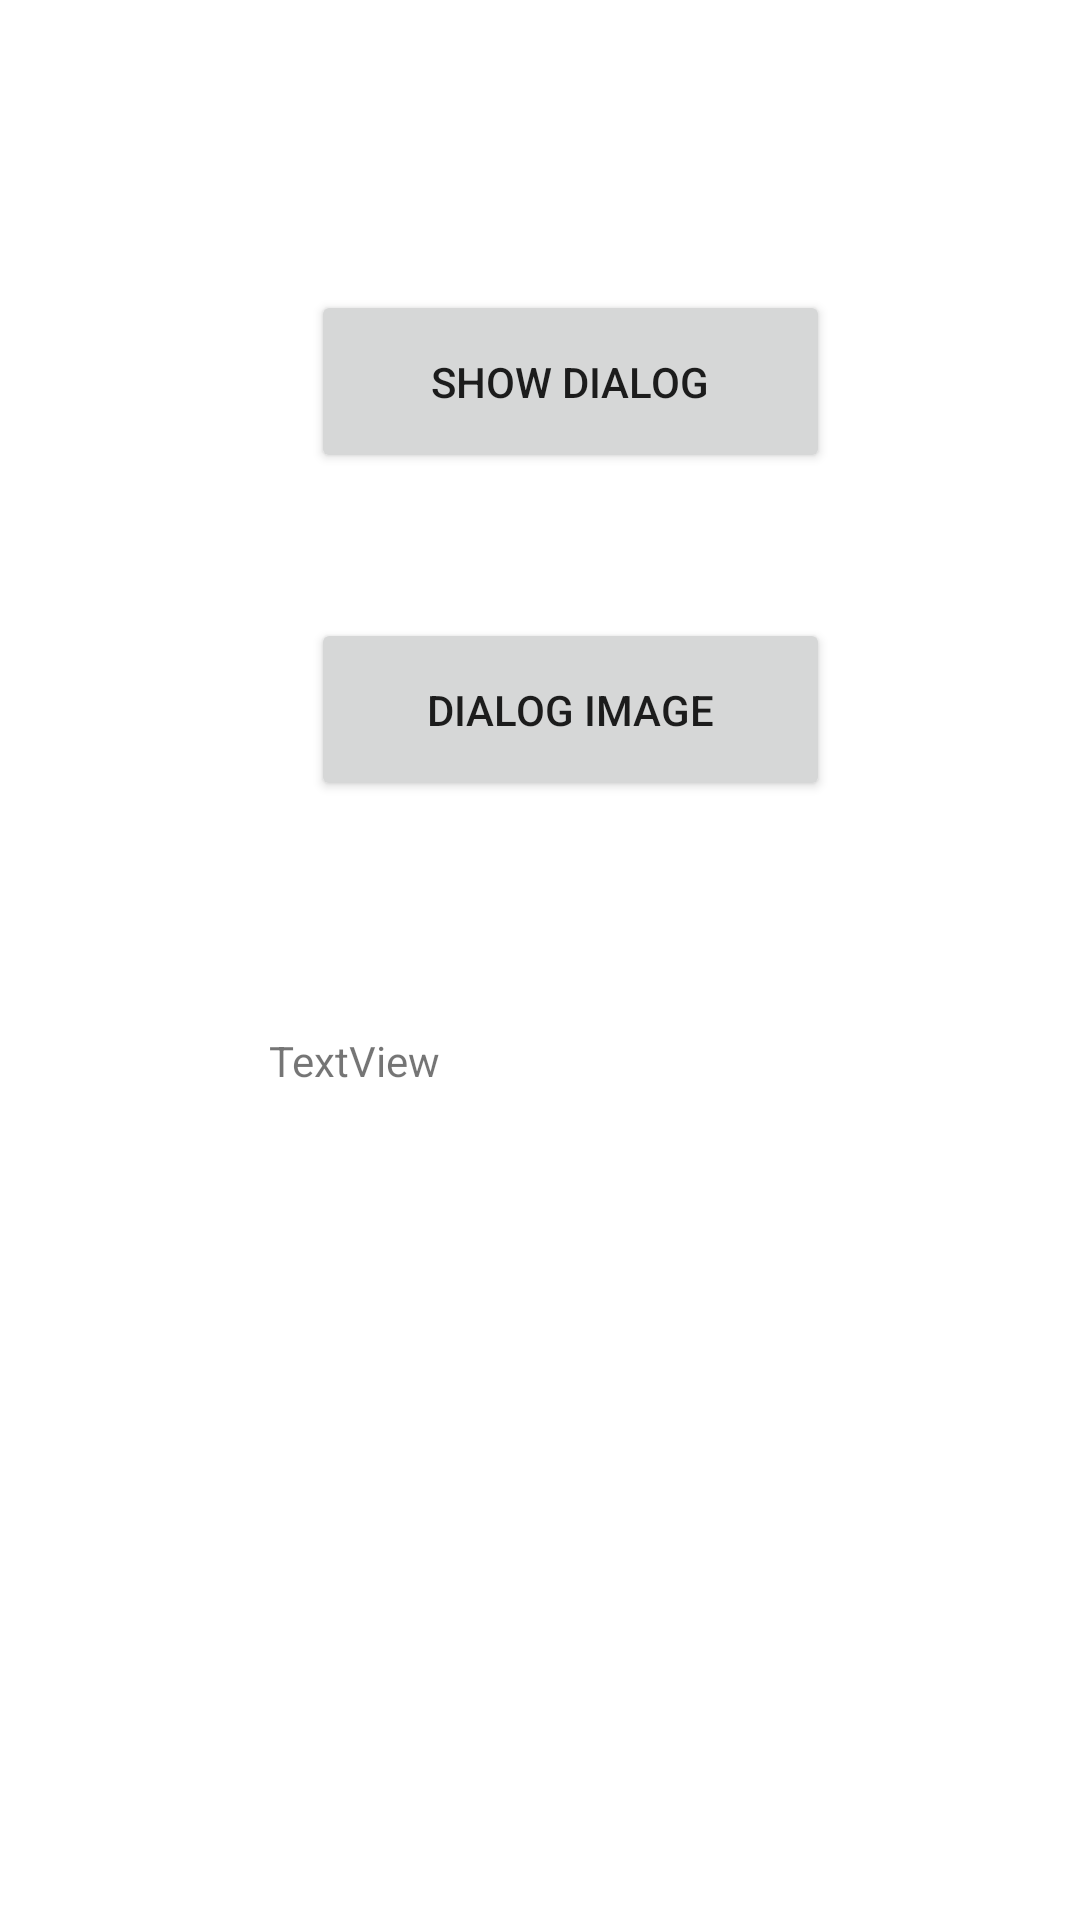

Reconstruct the res/layout file that produces this screen, plus the resources it refers to.
<!-- AndroidManifest.xml: application theme Theme.Pdm12021 -->
<!-- res/layout/activity_dialog.xml -->
<?xml version="1.0" encoding="utf-8"?>
<androidx.constraintlayout.widget.ConstraintLayout xmlns:android="http://schemas.android.com/apk/res/android"
    xmlns:app="http://schemas.android.com/apk/res-auto"
    xmlns:tools="http://schemas.android.com/tools"
    android:layout_width="match_parent"
    android:layout_height="match_parent"
    tools:context=".Dialog_Ac">

    <Button
        android:id="@+id/btn_ShowDia"
        android:layout_width="173dp"
        android:layout_height="61dp"
        android:text="SHOW DIALOG"
        app:layout_constraintBottom_toBottomOf="parent"
        app:layout_constraintEnd_toEndOf="parent"
        app:layout_constraintHorizontal_bias="0.554"
        app:layout_constraintStart_toStartOf="parent"
        app:layout_constraintTop_toTopOf="parent"
        app:layout_constraintVertical_bias="0.167" />

    <Button
        android:id="@+id/Btn_DiaImg"
        android:layout_width="173dp"
        android:layout_height="61dp"
        android:text="DIALOG IMAGE"
        app:layout_constraintBottom_toBottomOf="parent"
        app:layout_constraintEnd_toEndOf="parent"
        app:layout_constraintHorizontal_bias="0.554"
        app:layout_constraintStart_toStartOf="parent"
        app:layout_constraintTop_toTopOf="parent"
        app:layout_constraintVertical_bias="0.356" />

    <TextView
        android:id="@+id/txt_diaR"
        android:layout_width="209dp"
        android:layout_height="144dp"
        android:layout_marginStart="191dp"
        android:layout_marginTop="344dp"
        android:layout_marginEnd="162dp"
        android:text="TextView"
        app:layout_constraintEnd_toEndOf="parent"
        app:layout_constraintHorizontal_bias="0.503"
        app:layout_constraintStart_toStartOf="parent"
        app:layout_constraintTop_toTopOf="parent" />

</androidx.constraintlayout.widget.ConstraintLayout>
<!-- resources referenced by this layout -->
<resources>
  <style name="Theme.Pdm12021" parent="Theme.MaterialComponents.DayNight.DarkActionBar">
          
          <item name="colorPrimary">@color/purple_500</item>
          <item name="colorPrimaryVariant">@color/purple_700</item>
          <item name="colorOnPrimary">@color/white</item>
          
          <item name="colorSecondary">@color/teal_200</item>
          <item name="colorSecondaryVariant">@color/teal_700</item>
          <item name="colorOnSecondary">@color/black</item>
          
          <item name="android:statusBarColor" tools:targetApi="l">?attr/colorPrimaryVariant</item>
          
      </style>
  <!-- not gathered from this repository: default colours our renderer supplied (Android Studio template values) -->
  <color name="purple_500">#FF6200EE</color>
  <color name="purple_700">#FF3700B3</color>
  <color name="teal_200">#FF03DAC5</color>
  <color name="teal_700">#FF018786</color>
  <color name="black">#FF000000</color>
  <color name="white">#FFFFFFFF</color>
</resources>
